Run: headless pygame with SDL's dummy video driver; simulated clock (each Clock.tick advances the game by its frame time, no real sleeping); random seed 0; keys injected as events and as key.get_pressed() state; mouse plan: one left click at the window centre at the start of phase 2, then a move to the lower-right quarter at the start of phase 3.
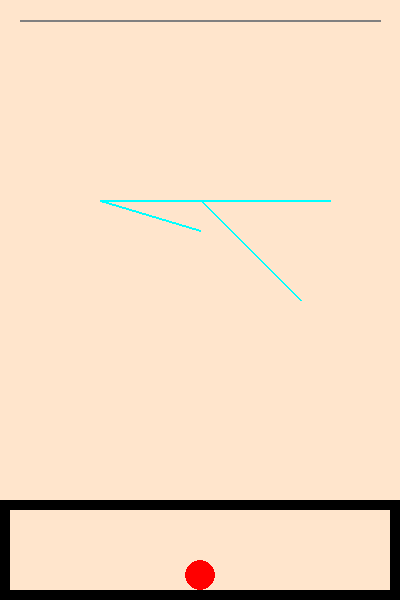
Frame 1 of 4 · flips 1–60 · no input
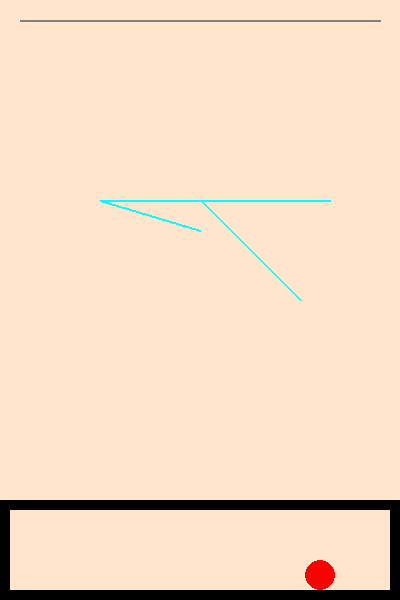
Frame 2 of 4 · flips 61–180 · clicked the window centre · tapped SPACE, RETURN · held RIGHT (→), D
Frame 3 of 4 · flips 181–300 · moved the mouse to the lower-right quarter · held DOWN (↓), S · screen unchanged from frame 2, image omitted
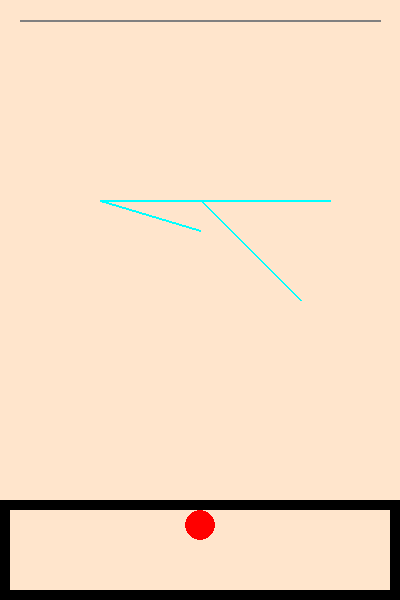
Frame 4 of 4 · flips 301–420 · held LEFT (←), A, UP (↑), W

The pygame program that drew these frames:

import pygame
from typing import Literal

# 2D光线反射
# 右键发射光线

# 各类参数
# 窗口大小
WIDTH = 400
HEIGHT = 600
SIZE = WIDTH, HEIGHT
CENTER = pygame.Vector2(WIDTH, HEIGHT) / 2
PLAYER_ZONE_HEIGHT = 100
TARGET_ZONE_HEIGHT = 300
PLAYER_INIT_POSITION = pygame.Vector2(200, 575)

# 计算余量Epsilon, 越大越不容易出现意外
# 但也会降低精度，极限角度可能不会反射
EPS = -1e6

# 刷新率
FPS = 60

# 颜色
BackgroundColor = pygame.Vector3(255, 229, 204)
Black = pygame.Vector3(0, 0, 0)
White = pygame.Vector3(255, 255, 255)
Red = pygame.Vector3(255, 0, 0)
Blue = pygame.Vector3(0, 0, 255)
Green = pygame.Vector3(0, 255, 00)
Yellow = pygame.Vector3(255, 255, 0)
Gray = pygame.Vector3(128, 128, 128)
Cyan = pygame.Vector3(0, 255, 255)
Brown = pygame.Vector3(147, 101, 31)


class Player(pygame.sprite.Sprite):
    def __init__(self, pos, *groups) -> None:
        super().__init__(*groups)
        self.pos: pygame.Vector2 = pos
        self.radius = 15
        self.offset = pygame.Vector2(10, 10)
        self.image = pygame.Surface([2 * self.radius, 2 * self.radius])
        self.colorkey = self.image.get_at([0, 0])
        self.image.set_colorkey(self.colorkey)
        self.rect = pygame.draw.circle(
            self.image,
            pygame.Color(255, 0, 0),
            pygame.Vector2(self.radius, self.radius),
            self.radius,
        )
        self.last_shot = pygame.time.get_ticks()

    # 自机控制
    # 返回的值决定了速度

    def _player_control(self):
        left = pygame.key.get_pressed()[pygame.K_a]
        up = pygame.key.get_pressed()[pygame.K_w]
        down = pygame.key.get_pressed()[pygame.K_s]
        right = pygame.key.get_pressed()[pygame.K_d]
        # 按下shift可以加速，目前是三倍速
        shift = 1 + 2 * pygame.key.get_pressed()[pygame.K_LSHIFT]
        del_x = right - left
        del_y = down - up
        border_padding = pygame.Vector2(self.image.get_size()) / 2 + self.offset
        # 限制玩家移动
        if self.pos.x <= border_padding.x and del_x < 0:
            del_x = 0
            self.pos.x = border_padding.x
        elif self.pos.x >= WIDTH - border_padding.x and del_x > 0:
            del_x = 0
            self.pos.x = WIDTH - border_padding.x
        if self.pos.y <= border_padding.y + (HEIGHT - PLAYER_ZONE_HEIGHT) and del_y < 0:
            del_y = 0
            self.pos.y = border_padding.y + (HEIGHT - PLAYER_ZONE_HEIGHT)
        elif self.pos.y >= HEIGHT - border_padding.y and del_y > 0:
            del_y = 0
            self.pos.y = HEIGHT - border_padding.y
        return shift * pygame.Vector2(del_x, del_y)

    def update(self) -> None:
        self.pos += self._player_control()
        self.rect.center = self.pos
        if pygame.mouse.get_pressed(3)[2]:
            mouse_pos = pygame.mouse.get_pos()
            in_vector = (mouse_pos - self.pos).normalize()
            lasers.add(Laser(self.pos, in_vector))
        if (
            pygame.mouse.get_pressed(3)[0]
            and pygame.time.get_ticks() - self.last_shot >= 1000
        ):
            print(123)
            self.last_shot = pygame.time.get_ticks()


class Wall(pygame.sprite.Sprite):
    colors: dict[str, tuple[int, int, int]] = {
        "Steel": Gray,
        "Wood": Brown,
        "Glass": Cyan,
    }

    def __init__(
        self,
        p1: pygame.Vector2,
        p2: pygame.Vector2,
        material: Literal["Steel", "Wood", "Glass"] = "Wood",
        *groups: pygame.sprite.Group,
    ) -> None:
        super().__init__(*groups)
        self.p1 = p1
        self.p2 = p2
        self.color = Wall.colors[material]
        self.material: Literal["Steel", "Wood", "Glass"] = material
        self.image = pygame.Surface(SIZE)
        self.image.set_colorkey(Black)
        self.rect = self.image.get_rect(center=CENTER)
        pygame.draw.line(self.image, self.color, self.p1, self.p2, 2)

    def vector(self) -> pygame.Vector2:
        vector = self.p1 - self.p2
        return vector.normalize().rotate(90)


class Laser(pygame.sprite.Sprite):
    def __init__(
        self,
        start: pygame.Vector2,
        direction: pygame.Vector2,
        level: int = 10,
        *groups,
    ):
        super().__init__(*groups)
        self.start = start
        self.direction = direction
        self.level = level
        self.max_level: int = 10
        self.image = pygame.Surface(SIZE)
        self.image.set_colorkey(BackgroundColor)
        self.image.fill(BackgroundColor)
        self.rect = self.image.get_rect(center=CENTER)

    def find_intersection(
        self,
        line1: tuple[pygame.Vector2, pygame.Vector2],
        line2: tuple[pygame.Vector2, pygame.Vector2],
    ):
        a, b = line1
        c, d = line2
        n2_x = d.y - c.y
        n2_y = c.x - d.x
        dist_c_n2 = c.x * n2_x + c.y * n2_y
        dist_a_n2 = a.x * n2_x + a.y * n2_y
        dist_b_n2 = b.x * n2_x + b.y * n2_y
        if (dist_a_n2 - dist_c_n2) * (dist_b_n2 - dist_c_n2) >= EPS:
            return None
        n1_x = b.y - a.y
        n1_y = a.x - b.x
        dist_c_n1 = a.x * n1_x + a.y * n1_y
        dist_a_n1 = c.x * n1_x + c.y * n1_y
        dist_b_n1 = d.x * n1_x + d.y * n1_y
        if (dist_a_n1 - dist_c_n1) * (dist_b_n1 - dist_c_n1) >= EPS:
            return None
        denominator = n1_x * n2_y - n1_y * n2_x
        fraction = (dist_a_n2 - dist_c_n2) / denominator
        return pygame.Vector2(a.x + fraction * n1_y, a.y - fraction * n1_x)

    def draw(self, start: pygame.Vector2, direction: pygame.Vector2, level: int):
        color = BackgroundColor + ((Red - BackgroundColor) * level / self.max_level)
        # 记录所有击中的面
        hits: dict[Wall, pygame.Vector2] = {}
        for plane in walls.sprites():
            joint = self.find_intersection(
                (start, start + direction * 1000), (plane.p1, plane.p2)
            )
            if joint is not None:
                hits[plane] = joint

        # if hits != {}: # 必定hit, 因为可见区域外包了一层不反射的Wall。
        hits_ordered = sorted(
            hits.items(),
            key=lambda d: d[1].distance_squared_to(start),
        )  # 按hit的距离排列
        for p, joint in hits_ordered:
            if p.material == "Wood":  # 木墙既不反射也不透光
                break
            elif p.material == "Glass" or p.material == "Steel":  # 玻璃/金属墙能反射
                if level > 1:
                    plane_vector = p.vector()
                    out_vector = (
                        direction - 2.0 * direction.dot(plane_vector) * plane_vector
                    )
                    self.draw(joint, out_vector.normalize(), level - 1)
                if p.material == "Steel":  # 金属墙不透光
                    break
        pygame.draw.line(self.image, color, start, joint)

    def update(self):
        self.draw(self.start, self.direction, self.level)
        if not pygame.mouse.get_pressed(3)[2]:
            self.kill()


player = pygame.sprite.GroupSingle(Player(pygame.Vector2(200, 575)))
lasers = pygame.sprite.GroupSingle()
walls = pygame.sprite.Group()
walls.add(
    Wall(p1=pygame.Vector2(200, 200), p2=pygame.Vector2(300, 300), material="Glass")
)
walls.add(
    Wall(p1=pygame.Vector2(100, 200), p2=pygame.Vector2(200, 230), material="Glass")
)
walls.add(
    Wall(p1=pygame.Vector2(100, 200), p2=pygame.Vector2(330, 200), material="Glass")
)
walls.add(Wall(p1=pygame.Vector2(20, 20), p2=pygame.Vector2(380, 20), material="Steel"))

# 构建可视区域外的井字形围墙
walls.add(
    Wall(p1=pygame.Vector2(-10, -5), p2=pygame.Vector2(WIDTH + 10, -5), material="Wood")
)
walls.add(
    Wall(
        p1=pygame.Vector2(-5, -10), p2=pygame.Vector2(-5, HEIGHT + 10), material="Wood"
    )
)
walls.add(
    Wall(
        p1=pygame.Vector2(WIDTH + 5, -10),
        p2=pygame.Vector2(WIDTH + 5, HEIGHT + 10),
        material="Wood",
    )
)
walls.add(
    Wall(
        p1=pygame.Vector2(-10, HEIGHT + 5),
        p2=pygame.Vector2(WIDTH + 10, HEIGHT + 5),
        material="Wood",
    )
)

# 主体
# Init pygame & Crate screen
pygame.init()
screen = pygame.display.set_mode(SIZE)
pygame.display.set_caption("测试")
clock = pygame.time.Clock()
while running := True:
    # 决定游戏刷新率
    clock.tick(FPS)
    # 点×时退出。。
    for event in pygame.event.get():
        if event.type == pygame.QUIT:
            pygame.quit()
            exit()
    # 先铺背景再画sprites
    screen.fill(pygame.Color(BackgroundColor))
    pygame.draw.rect(
        screen,
        Black,
        pygame.Rect(0, HEIGHT - PLAYER_ZONE_HEIGHT, WIDTH, PLAYER_ZONE_HEIGHT),
        10,
    )
    # 更新sprites
    # 永远先更新玩家
    player.update()
    walls.update()
    lasers.update()
    # 不会有重叠，所以画不分先后
    player.draw(screen)
    walls.draw(screen)
    lasers.draw(screen)
    # 更新画布
    pygame.display.flip()
